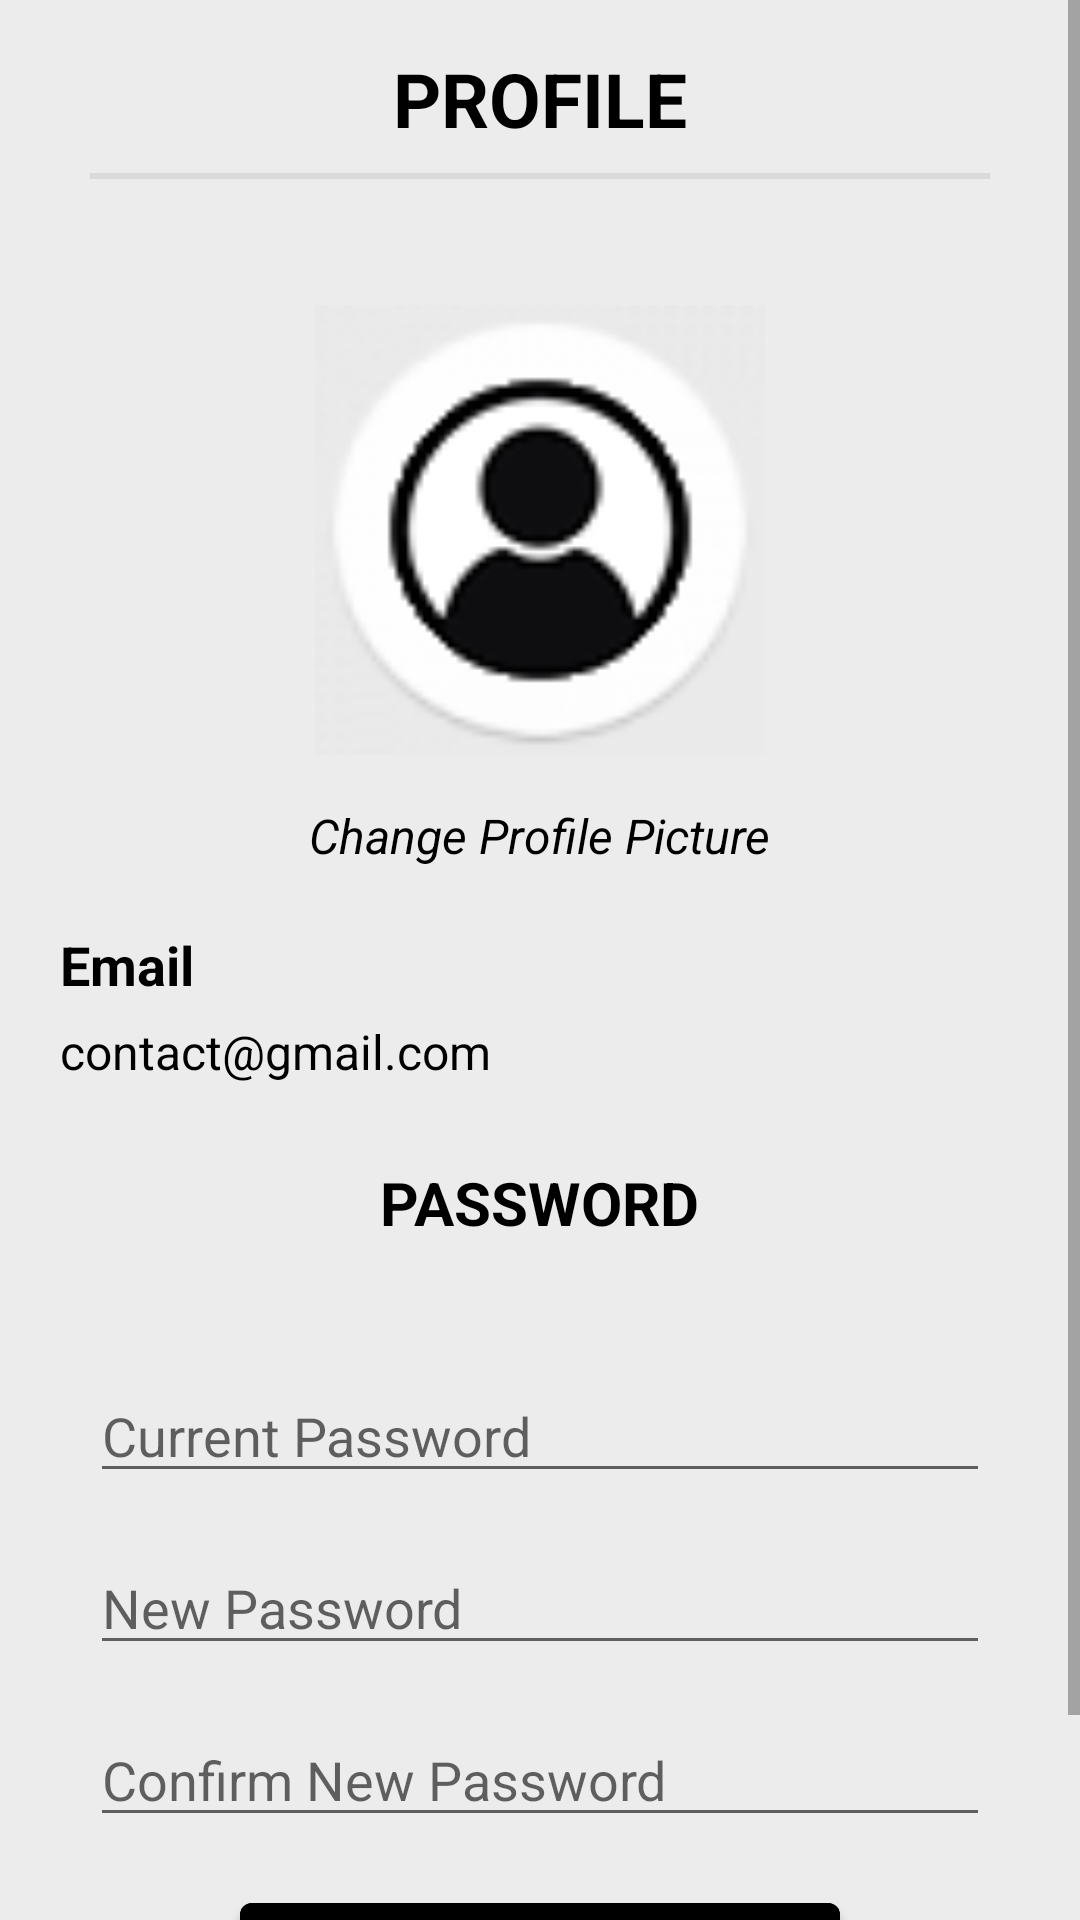

Produce the Android XML layout that renders to this screen, including the resource entries it uses.
<!-- AndroidManifest.xml: application theme Base.Theme.MyLoginScreen -->
<!-- res/layout/fragment_profile.xml -->
<?xml version="1.0" encoding="utf-8"?>
<ScrollView
    xmlns:android="http://schemas.android.com/apk/res/android"
    android:layout_width="match_parent"
    android:layout_height="match_parent"
    android:background="@color/transparente">

    <LinearLayout
        android:layout_width="match_parent"
        android:layout_height="match_parent"
        android:orientation="vertical">

        
        <TextView
            android:id="@+id/profile_text"
            android:layout_width="wrap_content"
            android:layout_height="wrap_content"
            android:text="PROFILE"
            android:textSize="25sp"
            android:textStyle="bold"
            android:gravity="center_horizontal"
            android:textColor="@color/black"
            android:layout_gravity="center_horizontal"
            android:layout_marginTop="16dp" />

        
        <View
            android:id="@+id/horizontal_line"
            android:layout_width="300dp"
            android:layout_height="2dp"
            android:background="@color/transparente2"
            android:layout_gravity="center_horizontal"
            android:layout_marginTop="8dp"
            android:layout_marginBottom="32dp" />

        
        <ImageView
            android:id="@+id/profile_image"
            android:layout_width="150dp"
            android:layout_height="150dp"
            android:layout_marginTop="10dp"
            android:scaleType="centerCrop"
            android:layout_gravity="center_horizontal"
            android:background="@drawable/circle_shape"
            android:src="@drawable/aklogo" />

        
        <TextView
            android:id="@+id/change_image_text"
            android:layout_width="wrap_content"
            android:layout_height="wrap_content"
            android:text="Change Profile Picture"
            android:textSize="16sp"
            android:textStyle="italic"
            android:textColor="@color/black"
            android:layout_marginTop="16dp"
            android:layout_gravity="center_horizontal"/>

        <TextView
            android:id="@+id/email"
            android:layout_width="wrap_content"
            android:layout_height="wrap_content"
            android:text="Email"
            android:textColor="@color/black"
            android:textStyle="bold"
            android:textSize="18sp"
            android:layout_marginTop="20dp"
            android:layout_marginLeft="20dp"
            android:layout_marginBottom="6dp"/>

        <TextView
            android:id="@+id/profile_email"
            android:layout_width="wrap_content"
            android:layout_height="wrap_content"
            android:layout_marginLeft="20sp"
            android:text="contact@gmail.com"
            android:textColor="@color/black"
            android:textSize="16sp"
            android:layout_marginBottom="26dp"/>

        <TextView
            android:id="@+id/change_password"
            android:layout_width="wrap_content"
            android:layout_height="wrap_content"
            android:layout_gravity="center_horizontal"
            android:text="PASSWORD"
            android:textColor="@color/black"
            android:textSize="20sp"
            android:textStyle="bold"
            android:layout_marginBottom="26dp"/>

        
        <EditText
            android:id="@+id/current_password"
            android:layout_width="300dp"
            android:layout_height="wrap_content"
            android:layout_gravity="center_horizontal"
            android:hint="Current Password"
            android:inputType="textPassword"
            android:layout_marginTop="16dp"/>

        
        <EditText
            android:id="@+id/new_password"
            android:layout_width="300dp"
            android:layout_gravity="center_horizontal"
            android:layout_height="wrap_content"
            android:hint="New Password"
            android:inputType="textPassword"
            android:layout_marginTop="16dp"/>

        
        <EditText
            android:id="@+id/confirm_new_password"
            android:layout_width="300dp"
            android:layout_height="wrap_content"
            android:layout_gravity="center_horizontal"
            android:hint="Confirm New Password"
            android:inputType="textPassword"
            android:layout_marginTop="16dp"/>

        
        <Button
            android:id="@+id/change_password_button"
            android:layout_width="200dp"
            android:layout_height="wrap_content"
            android:layout_gravity="center_horizontal"
            android:text="Change Password"
            android:backgroundTint="@color/black"
            android:textColor="@color/white"
            android:layout_marginTop="16dp"
            android:layout_marginBottom="40dp"/>


    </LinearLayout>
</ScrollView>
<!-- resources referenced by this layout -->
<resources>
  <color name="black">#FF000000</color>
  <color name="transparente">#ececec</color>
  <color name="transparente2">#dbdada</color>
  <color name="white">#FFFFFFFF</color>
  <!-- drawable aklogo: png bitmap (drawable, 5239 bytes) -->
  <!-- drawable circle_shape (drawable) -->
  <?xml version="1.0" encoding="utf-8"?>
  <shape xmlns:android="http://schemas.android.com/apk/res/android"
      android:shape="oval">
      <solid android:color="@android:color/transparent"/>
      <size
          android:width="60dp"
          android:height="60dp"/>
  </shape>
  <style name="Base.Theme.MyLoginScreen" parent="Theme.MaterialComponents.DayNight.DarkActionBar">
          
          <item name="colorPrimary">@color/lavender</item>
          <item name="colorPrimaryVariant">@color/lavender</item>
          <item name="colorOnPrimary">@color/white</item>
          
          <item name="colorSecondary">@color/teal_200</item>
          <item name="colorSecondaryVariant">@color/teal_700</item>
          <item name="colorOnSecondary">@color/black</item>
          
          <item name="android:statusBarColor">?attr/colorPrimaryVariant</item>
          
      </style>
  <color name="lavender">#8692f7</color>
  <color name="teal_200">#FF03DAC5</color>
  <color name="teal_700">#FF018786</color>
</resources>
